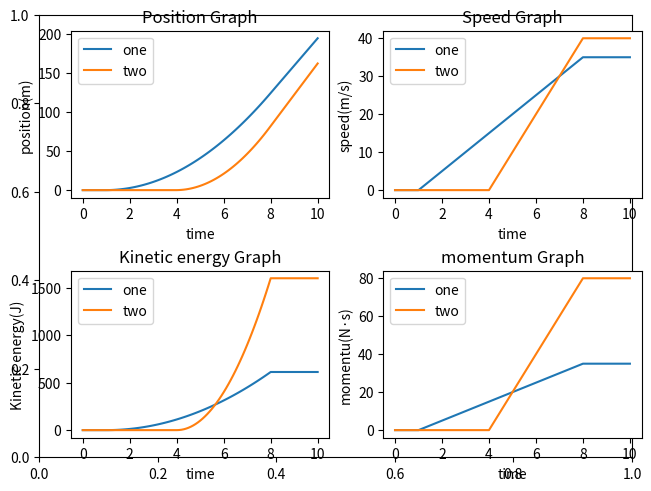

Write the Python code that produced this figure.
from abc import *
from fractions import Fraction
import matplotlib.pyplot as plt
import copy, os, datetime, time, numpy
from sympy import Symbol, solve

# 월드 클래스
class VirtualWorld:
    '''
    가상 세계를 설정합니다.

    Args:
        measuring_time : 측정 시간
        interval : 시간 정확도 (1/interval초 마다 측정합니다.)
        debug : 디버그 정보 출력 여부
    '''

    def __init__(self, measuring_time:int=10, interval:int=100, debug=False):
        self.measuring_time = measuring_time
        interval_temp = interval**(1/2)
        if interval != 10 and (interval_temp != int(interval_temp)):
            print("시간 정확도는 10의 배수여야 합니다.")
            raise ValueError
            return None
        self.interval = interval
        self.debug = debug
        self.start_time = time.time()
        self.objs = {}
        self.events = []

    def add_square(self, name:str, pos:int, m:int=1, v:int=0) -> dict:
        '''
        가상의 물체인 정사각형을 세계에 추가합니다. 

        Args:
            name: 물체의 고유 이름
            pos: 물체의 초기 위치
            m: 물체의 질량 (kg)
            v: 물체의 속도 (m/s)

        Returns:
            생성한 물체의 개체(pos, type, m, v, Ek, p, before_pos)
        '''
        self.objs[name] = {
            "pos" : pos,
            "type" : "square",
            "m" : m,
            "v" : v,
            "Ek" : (1/2) * m * (v ** 2),
            "p" : 0,
            "before_pos": 0
        }
        return self.objs[name]

    def add_wall(self, name:str, pos:int) -> dict:
        '''
        가상의 물체인 벽을 세계에 추가합니다.
        벽은 해당 위치에 고정되어 움직이지 않습니다.

        Args:
            name: 물체의 고유 이름
            pos: 물체의 위치

        Returns:
            생성한 물체의 개체(pos, type)
        '''

        self.objs[name] = {
            "pos" : pos,
            "type" : "wall"
        }
        
    def event_force_object(self, name, F, time:list):
        '''
        물체에 지정한 힘을 주어진 시간동안 가합니다.

        Args:
            name: 힘을 가할 물체
            F: 힘 (N)
            time: 힘을 가하는 시간 ([시작 시간, 끝 시간])
        '''

        self.events.append({
            'objName' : name,
            'F' : F,
            'time' : time
        })

    def start(self):
        '''
        실험을 시작합니다. 생성된 물체와 추가된 이벤트를 진행시킵니다.
        실험이 끝나면 실험 결과를 그래프로 띄웁니다.
        '''
        obj_result = {}
        objs = self.objs
        events = self.events

        graphTypes = ['pos', 'v', 'Ek', 'p']
        time_result = {}
        for graphType in graphTypes:
            time_result[graphType] = {}
            for objName in objs:
                time_result[graphType][objName] = []

        if self.debug:
            print(f"작업 시작 : {self.start_time}")
                

        # 메인 루프
        for i in range(0, (self.measuring_time*self.interval)+1):
            # 디버그용 로그
            if self.debug:
                # os.system('cls')
                for objName in objs.keys():
                    now_time = f'{i // self.interval}초 {i % self.interval}/{self.interval}'
                    print(f'[{i}/{self.measuring_time*self.interval+1}]', end=" ")
                    print(f'{now_time} 초', end=" ")
                    print(f"pos:{objs[objName]['pos']}m, v:{objs[objName]['v']}m/s, Ek:{objs[objName]['Ek']}, p:{objs[objName]['p']}N")
            
            #기록 
            obj_result[i] = {}

            for objName in objs.keys():
                # print(objs)
                obj = objs[objName]
                # print('{0:.5f}'.format(objs[objName]['v']))
                # print(obj['v'])
                try:
                    obj_result[i][objName].append({
                        'pos' : obj['pos'],
                        'v' : obj['v'],
                        'Ek' : obj['Ek'],
                        'p' : obj['p']
                    })
                except KeyError:
                    obj_result[i][objName]=[]
                    obj_result[i][objName].append({
                        'pos' : obj['pos'],
                        'v' : obj['v'],
                        'Ek' : obj['Ek'],
                        'p' : obj['p']
                    })

                for graphType in graphTypes:
                    time_result[graphType][objName].append(obj[graphType])

            # 이벤트 계산
            for event in events:
                event_time = range(event["time"][0] * self.interval, event["time"][1] * self.interval)
                if i in event_time:
                    obj = objs[event['objName']]
                    obj["p"] += event["F"] / self.interval
                    obj["v"] = obj["p"] / obj["m"]
                    obj["Ek"] = (1/2) * obj["m"] * (obj["v"] ** 2)
            
            # 물체 위치 계산
            for objName in objs.keys():
                obj = objs[objName]
                obj['before_pos'] = obj['pos']
                obj['pos'] += obj['v'] / self.interval

        if self.debug:
            print(f"소모 시간 : {time.time() - self.start_time}s")

        # 그래프
        arange = numpy.arange(0, self.measuring_time + (1/self.interval), 1/self.interval)
        plt.subplots(constrained_layout=True)

        # 위치 그래프
        plt.subplot(2, 2, 1)
        plt.xlabel('time')
        plt.ylabel('position(m)')
        plt.title('Position Graph')
        for objName in objs:
            plt.plot(arange, time_result["pos"][objName], label=objName)
        plt.legend()

        # 속도 그래프
        plt.subplot(2, 2, 2)
        plt.xlabel('time')
        plt.ylabel('speed(m/s)')
        plt.title('Speed Graph')
        for objName in objs:
            plt.plot(arange, time_result["v"][objName], label=objName)
        plt.legend()

        # 운동 에너지 그래프
        plt.subplot(2, 2, 3)
        plt.xlabel('time')
        plt.ylabel('Kinetic energy(J)')
        plt.title('Kinetic energy Graph')
        for objName in objs:
            plt.plot(arange, time_result["Ek"][objName], label=objName)
        plt.legend()

        # 운동량 그래프
        plt.subplot(2, 2, 4)
        plt.xlabel('time')
        plt.ylabel('momentu(N·s)')
        plt.title('momentum Graph')
        for objName in objs:
            plt.plot(arange, time_result["p"][objName], label=objName)
        plt.legend()
            
        plt.show()

# 테스트 코드
if __name__ == '__main__':
    world = VirtualWorld(10, 10, debug=True)
    world.add_square('one', 0, 1)
    world.event_force_object("one", 5, [1,8])
    world.add_square('two', 0, 2)
    world.event_force_object("two", 20, [4,8])
    world.start()
